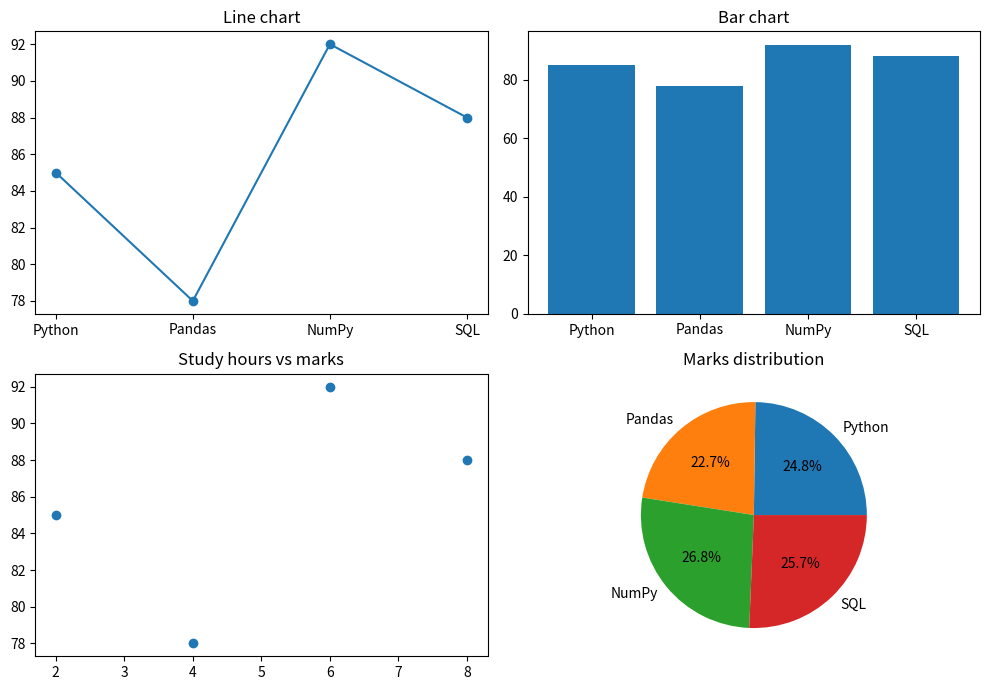

Python code for this plot: (Note: this script raises an exception after producing the figure.)
from pathlib import Path

import matplotlib.pyplot as plt

subjects = ["Python", "Pandas", "NumPy", "SQL"]
marks = [85, 78, 92, 88]

figure, charts = plt.subplots(2, 2, figsize=(10, 7))
charts[0, 0].plot(subjects, marks, marker="o")
charts[0, 0].set_title("Line chart")
charts[0, 1].bar(subjects, marks)
charts[0, 1].set_title("Bar chart")
charts[1, 0].scatter([2, 4, 6, 8], marks)
charts[1, 0].set_title("Study hours vs marks")
charts[1, 1].pie(marks, labels=subjects, autopct="%1.1f%%")
charts[1, 1].set_title("Marks distribution")

figure.tight_layout()
figure.savefig(Path(__file__).with_name("student_chart_gallery.png"), dpi=150)
plt.show()
